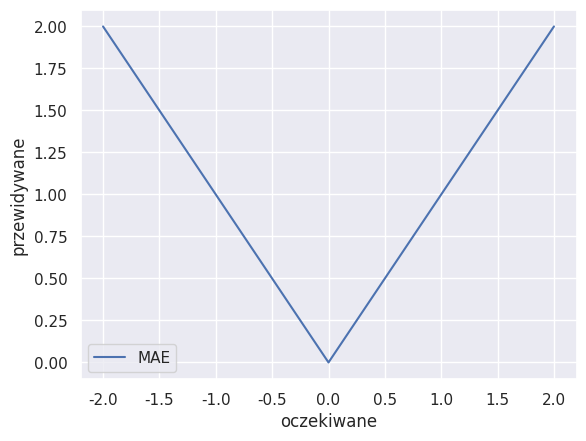
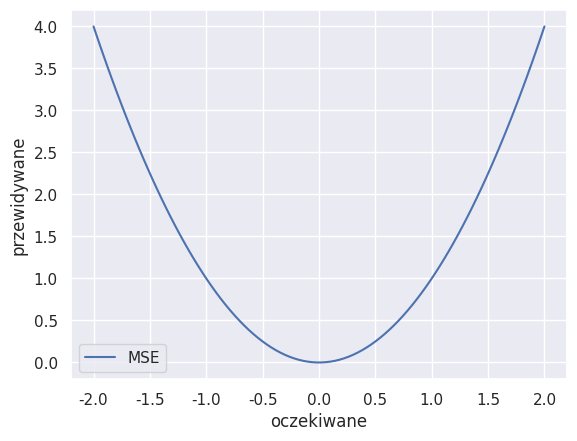

The script that saved these images, in order: (Note: this script raises an exception after producing the figures.)
from datetime import datetime
import numpy
import seaborn as sns

sns.set()

import matplotlib.pyplot as plt

# ********************************************************************
loss = [2, 1, 0, 1, 2]
index = [-2, -1, 0, 1, 2]

plt.plot(index, loss, linestyle='solid', label="MAE")
plt.xlabel('oczekiwane')
plt.ylabel('przewidywane')
plt.legend()
plt.show()
plt.close()

# ********************************************************************
index = numpy.linspace(-2, 2, 100)
loss = index * index

plt.plot(index, loss, linestyle='solid', label="MSE")
plt.xlabel('oczekiwane')
plt.ylabel('przewidywane')
plt.legend()
plt.show()
plt.close()

# ********************************************************************

dir = "history/AE/"

loss = []
index = []
i = 0
with open(dir + "stats_loss.txt", "r") as f:
    for line in f:
        i = i + 1
        loss.append(float(line))
        index.append(i)

# plt.scatter(index, loss, s=20, label="AE koder - strata")
# plt.legend()
# plt.show()
# plt.close()

# ********************************************************************

dir = "history/VAE/"

loss = []
index = []
i = 0
with open(dir + "stats_loss.txt", "r") as f:
    for line in f:
        i = i + 1
        loss.append(float(line) / 1000)
        index.append(i)

# plt.scatter(index, loss, s=20, label="VAE koder - strata")
# plt.legend()
# plt.show()
# plt.close()

# ********************************************************************

dir = "history/GAN/"

loss = []
index = []
i = 0
with open(dir + "stats_loss_gen.txt", "r") as f:
    for line in f:
        i = i + 1
        loss.append(float(line) / 10)
        index.append(i)

# plt.scatter(index, loss, s=20, label="CGAN generator - strata")
# plt.legend()
# plt.show()
# plt.close()

# ********************************************************************

dir = "history/GAN/"

time = []
time_epoc = 0
index = []
i = 0
with open(dir + "stats_time.txt", "r") as f:
    for line in f:
        i = i + 1
        date_time_obj = datetime.strptime(str(line).rstrip('\n'), '%H:%M:%S.%f')
        time_epoc = time_epoc + date_time_obj.minute
        time.append(str(round(time_epoc / 60, 2)))
        index.append(i)

# plt.scatter(index, time, s=20, label="GAN time")
# plt.legend()
# plt.show()
# plt.close()

# ********************************************************************

dir = "history/AE/"

time = []
time_epoc = 0
index = []
i = 0
with open(dir + "stats_time.txt", "r") as f:
    for line in f:
        i = i + 1
        date_time_obj = datetime.strptime(str(line).rstrip('\n'), '%H:%M:%S.%f')
        time_epoc = time_epoc + date_time_obj.minute
        time.append(str(round(time_epoc / 60, 2)))
        index.append(i)

# plt.scatter(index, time, s=20, label="AE time")
# plt.legend()
# plt.show()
# plt.close()

# ********************************************************************

dir = "history/VAE/"

time = []
time_epoc = 0
index = []
i = 0
with open(dir + "stats_time.txt", "r") as f:
    for line in f:
        i = i + 1
        date_time_obj = datetime.strptime(str(line).rstrip('\n'), '%H:%M:%S.%f')
        time_epoc = time_epoc + date_time_obj.minute
        time.append(str(round(time_epoc / 60, 2)))
        index.append(i)

# plt.scatter(index, time, s=20, label="VAE time")
# plt.legend()
# plt.show()
# plt.close()

# ********************************************************************

plt.bar(["AE"], [78], label='AE')
plt.bar(["VAE"], [110], label='VAE')
plt.bar(["CGAN"], [39], label='GAN')
plt.title("Objętość modeli w [Mb]")
plt.legend()
# plt.show()

# ********************************************************************

plt.bar(["AE"], [4], label='AE')
plt.bar(["VAE"], [5], label='VAE')
plt.bar(["CGAN"], [38], label='GAN')
plt.title("Czas uczenia w [h] dla 40 epok")
plt.legend()
# plt.show()

# ********************************************************************

plt.bar(["AE"], [40], label='AE')
plt.bar(["VAE"], [40], label='VAE')
plt.bar(["CGAN"], [5], label='GAN')
plt.title("Zadowalające wyniki po [n] epokach")
plt.legend()
# plt.show()

# ********************************************************************

plt.bar(["AE"], [4], label='AE')
plt.bar(["VAE"], [4], label='VAE')
plt.bar(["CGAN"], [8], label='GAN')
plt.title("Czas procesowania dla 100 obrazów [s]")
plt.legend()
# plt.show()
